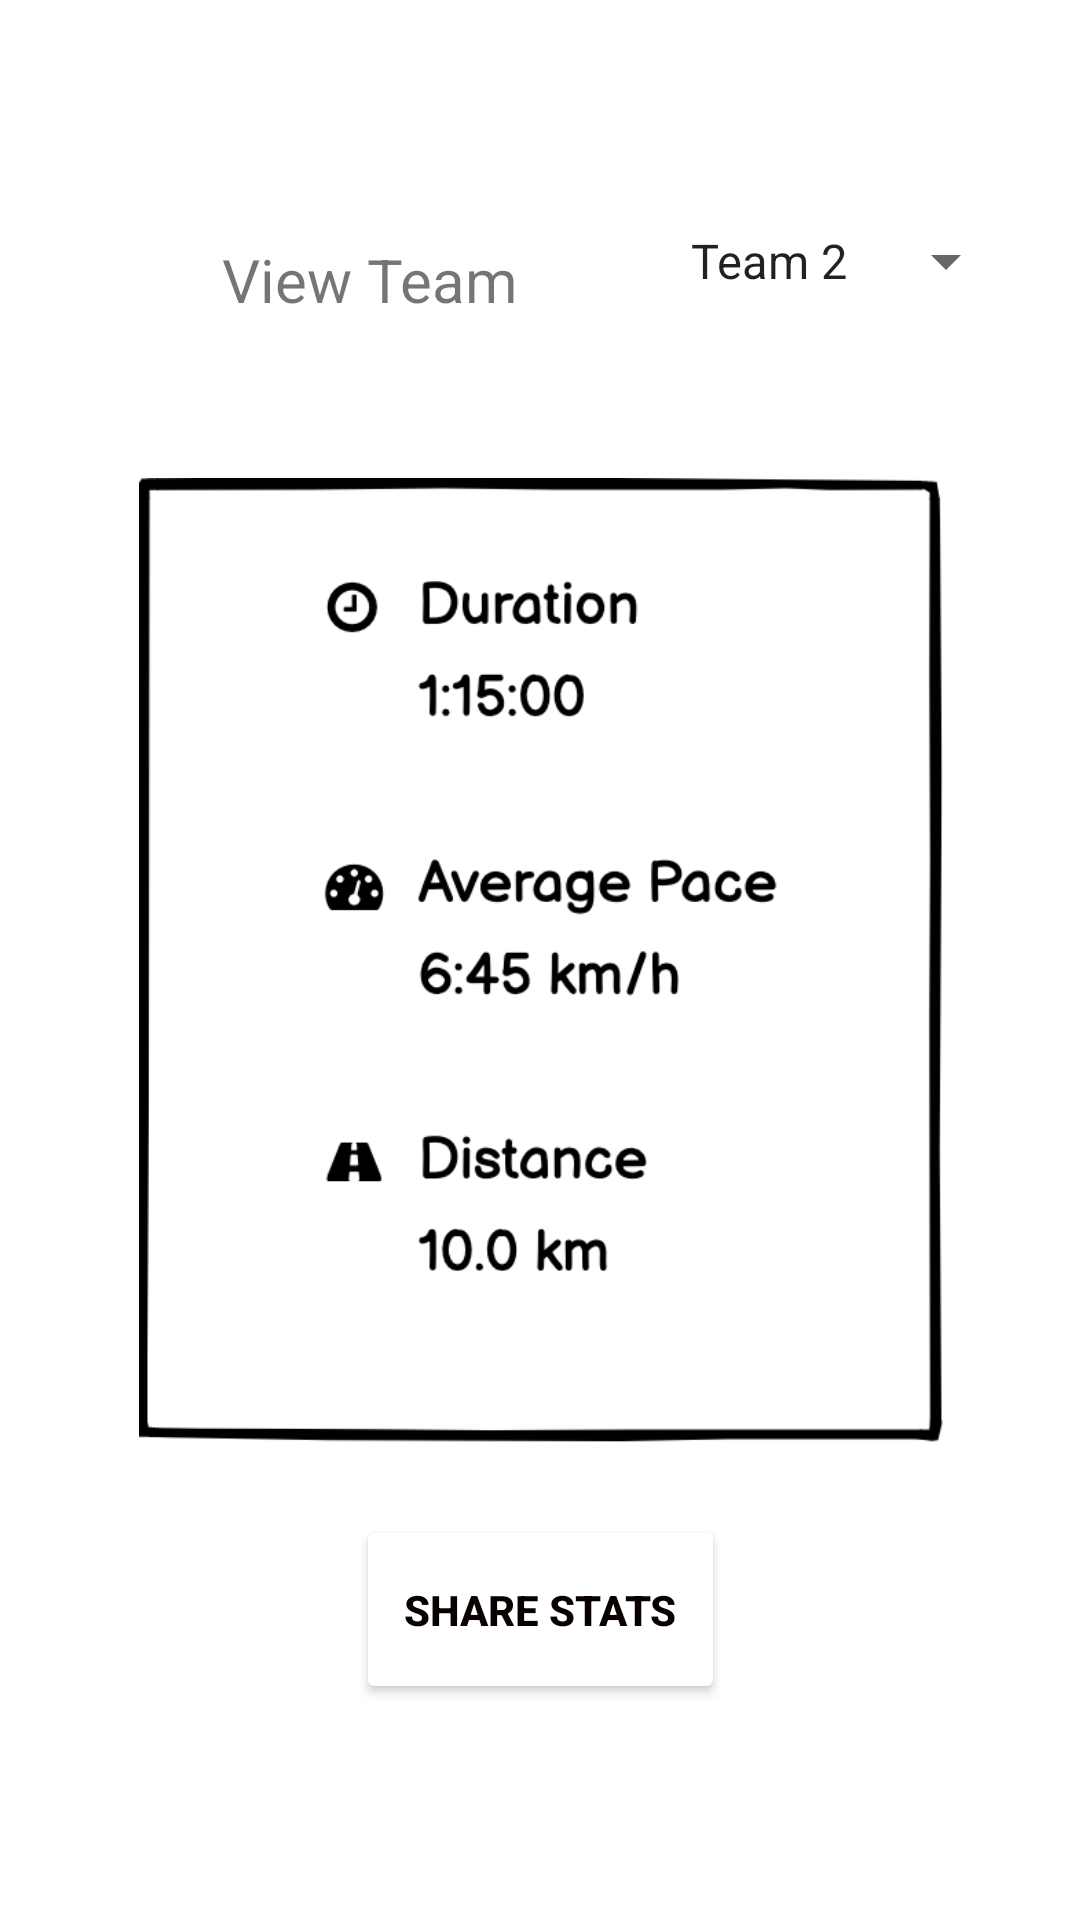

Reconstruct the res/layout file that produces this screen, plus the resources it refers to.
<!-- AndroidManifest.xml: application theme Theme.SocialRacing -->
<!-- res/layout/fragment_final_stats.xml -->
<?xml version="1.0" encoding="utf-8"?>
<androidx.constraintlayout.widget.ConstraintLayout xmlns:android="http://schemas.android.com/apk/res/android"
    xmlns:app="http://schemas.android.com/apk/res-auto"
    xmlns:tools="http://schemas.android.com/tools"
    android:id="@+id/constraintLayout"
    android:layout_width="match_parent"
    android:layout_height="match_parent"
    tools:context=".ui.main.PlaceholderFragment">
    <TextView
        android:id="@+id/text_dashboard"
        android:layout_width="160dp"
        android:layout_height="44dp"
        android:layout_marginStart="8dp"
        android:layout_marginTop="8dp"
        android:layout_marginEnd="8dp"
        android:text="View Team"
        android:textAlignment="center"
        android:textSize="20sp"
        app:layout_constraintBottom_toBottomOf="parent"
        app:layout_constraintEnd_toEndOf="parent"
        app:layout_constraintHorizontal_bias="0.192"
        app:layout_constraintStart_toStartOf="parent"
        app:layout_constraintTop_toTopOf="parent"
        app:layout_constraintVertical_bias="0.122" />

    <Spinner
        android:id="@+id/spinner2"
        android:layout_width="wrap_content"
        android:layout_height="wrap_content"
        android:entries="@array/Teams"
        app:layout_constraintBottom_toBottomOf="parent"
        app:layout_constraintEnd_toEndOf="parent"
        app:layout_constraintHorizontal_bias="0.48"
        app:layout_constraintStart_toEndOf="@+id/text_dashboard"
        app:layout_constraintTop_toTopOf="parent"
        app:layout_constraintVertical_bias="0.122" />


    <ImageView
        android:id="@+id/imageView"
        android:layout_width="370dp"
        android:layout_height="322dp"
        app:layout_constraintBottom_toBottomOf="parent"
        app:layout_constraintEnd_toEndOf="parent"
        app:layout_constraintStart_toStartOf="parent"
        app:layout_constraintTop_toBottomOf="@+id/text_dashboard"
        app:layout_constraintVertical_bias="0.183"
        app:srcCompat="@drawable/final_team_stats" />

    <Button
        android:id="@+id/button4"
        android:layout_width="wrap_content"
        android:layout_height="63dp"
        android:layout_gravity="center"
        android:layout_margin="4dp"
        android:backgroundTint="#FFFFFF"
        android:paddingLeft="16dp"
        android:paddingTop="16dp"
        android:paddingRight="16dp"
        android:paddingBottom="16dp"
        android:text="Share Stats"
        android:textColor="#090000"
        android:textStyle="bold"
        app:icon="@android:drawable/ic_menu_share"
        app:iconGravity="start"
        app:iconTint="#090000"
        app:layout_constraintBottom_toBottomOf="parent"
        app:layout_constraintEnd_toEndOf="parent"
        app:layout_constraintStart_toStartOf="parent"
        app:layout_constraintTop_toBottomOf="@+id/imageView"
        app:layout_constraintVertical_bias="0.224" />

</androidx.constraintlayout.widget.ConstraintLayout>
<!-- resources referenced by this layout -->
<resources>
  <string-array name="Teams">
          <item>Team 2</item>
          <item>Team 3</item>
          <item>Team 4</item>
          <item>Team 5</item>
          <item>Team 6</item>
      </string-array>
  <!-- drawable final_team_stats: png bitmap (drawable, 51926 bytes) -->
  <style name="Theme.SocialRacing" parent="Theme.MaterialComponents.DayNight.DarkActionBar">
          
          <item name="colorPrimary">@color/purple_500</item>
          <item name="colorPrimaryVariant">@color/purple_700</item>
          <item name="colorOnPrimary">@color/white</item>
          
          <item name="colorSecondary">@color/teal_200</item>
          <item name="colorSecondaryVariant">@color/teal_700</item>
          <item name="colorOnSecondary">@color/black</item>
          
          <item name="android:statusBarColor" tools:targetApi="l">?attr/colorPrimaryVariant</item>
          
      </style>
  <!-- not gathered from this repository: default colours our renderer supplied (Android Studio template values) -->
  <color name="purple_500">#FF6200EE</color>
  <color name="purple_700">#FF3700B3</color>
  <color name="teal_200">#FF03DAC5</color>
  <color name="teal_700">#FF018786</color>
  <color name="black">#FF000000</color>
  <color name="white">#FFFFFFFF</color>
</resources>
